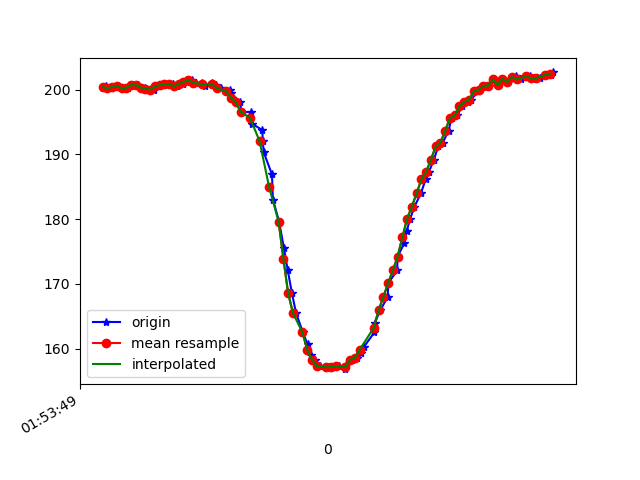

The table this chart was drawn from, first rows:
1617760429343, 456066039901714, 200.19531, -258.88672, -71.58203
1617760429354, 456066057085208, 200.6, -258.6, -71.58
1617760429366, 456066076283108, 200.2, -259.2, -71.19
1617760429385, 456066095328402, 200.4, -258.8, -71.39
1617760429404, 456066114373695, 200.6, -258.7, -70.41
1617760429423, 456066133449510, 200.2, -258.8, -70.51
1617760429445, 456066152555846, 200.3, -258.5, -70.41
1617760429465, 456066171570619, 200.7, -258.5, -72.07
1617760429488, 456066191043211, 200.7, -258.3, -70.9
1617760429504, 456066209874855, 200.3, -258.3, -70.9
1617760429520, 456066228889627, 200.3, -258.6, -70.51
1617760429539, 456066248039278, 200.0, -258.4, -71.39
1617760429558, 456066267023529, 200.0, -259.3, -71.09
1617760429576, 456066286068823, 200.5, -259.3, -71.58
1617760429596, 456066305114117, 200.7, -259.1, -70.51
1617760429615, 456066324098368, 200.8, -258.8, -71.39
1617760429637, 456066343174183, 200.9, -259.1, -71.58
1617760429655, 456066362188955, 200.5, -259.1, -71.39
1617760429677, 456066381173206, 200.9, -259.2, -70.9
1617760429697, 456066400279542, 201.2, -259.3, -71.09
1617760429717, 456066419446921, 201.5, -259.5, -71.09
1617760429734, 456066438461693, 201.1, -259.3, -71.88
1617760429760, 456066457476466, 201, -260, -70.7
1617760429769, 456066476521759, 200.6, -259.3, -70.51
1617760429801, 456066495841744, 201.1, -260.9, -70.9
1617760429818, 456066515039645, 200.7, -260.8, -71.39
1617760429838, 456066534298587, 200.2, -260.7, -70.9
1617760429876, 456066553557530, 200.0, -261.2, -70.8
1617760429879, 456066572633345, 199.4, -261.9, -71.19
1617760429883, 456066591800724, 198.7, -262.9, -72.07
1617760429919, 456066610723932, 198, -261.9, -71.19
1617760429922, 456066629799747, 196.6, -263.1, -72.07
1617760429965, 456066648906083, 196.5, -262.9, -72.56
1617760429968, 456066667981898, 194.7, -262.1, -72.27
1617760430011, 456066686996671, 193.8, -261.2, -71.88
1617760430014, 456066706011443, 192, -259.7, -70.8
1617760430017, 456066725026215, 190.3, -257.5, -70.12
1617760430052, 456066744163073, 186.9, -253.7, -68.95
1617760430056, 456066763116802, 183, -249.3, -66.6
1617760430082, 456066782223139, 179.6, -244.5, -63.18
1617760430102, 456066801543124, 175.6, -240.2, -58.2
1617760430118, 456066820588418, 172.2, -236.2, -53.12
1617760430136, 456066839694754, 168.6, -232.8, -46.48
1617760430153, 456066859045261, 165.5, -229.9, -38.38
1617760430182, 456066878060033, 162.5, -230.3, -32.13
1617760430202, 456066896983241, 160.6, -230.4, -27.15
1617760430215, 456066915998014, 159.1, -231.1, -24.51
1617760430232, 456066935073828, 158.3, -231.1, -22.36
1617760430254, 456066954149643, 157.3, -231.5, -20.9
1617760430282, 456066973439107, 157.1, -231.7, -20.61
1617760430301, 456066992484401, 157.2, -231.6, -18.85
1617760430312, 456067011773865, 157.1, -232.7, -19.24
1617760430332, 456067030880201, 157.3, -232.4, -20.21
1617760430360, 456067050474878, 156.8, -232.6, -21.78
1617760430363, 456067069855906, 157.4, -231.6, -23.14
1617760430388, 456067088718072, 158.3, -231.5, -24.61
1617760430411, 456067107946494, 158.6, -231.6, -26.17
1617760430427, 456067127480128, 159.4, -231.8, -29.98
1617760430438, 456067146647507, 160.3, -231.6, -33.2
1617760430482, 456067165845407, 162.5, -232, -36.23
1617760430484, 456067184951743, 164, -232.7, -40.43
... 39 more rows
